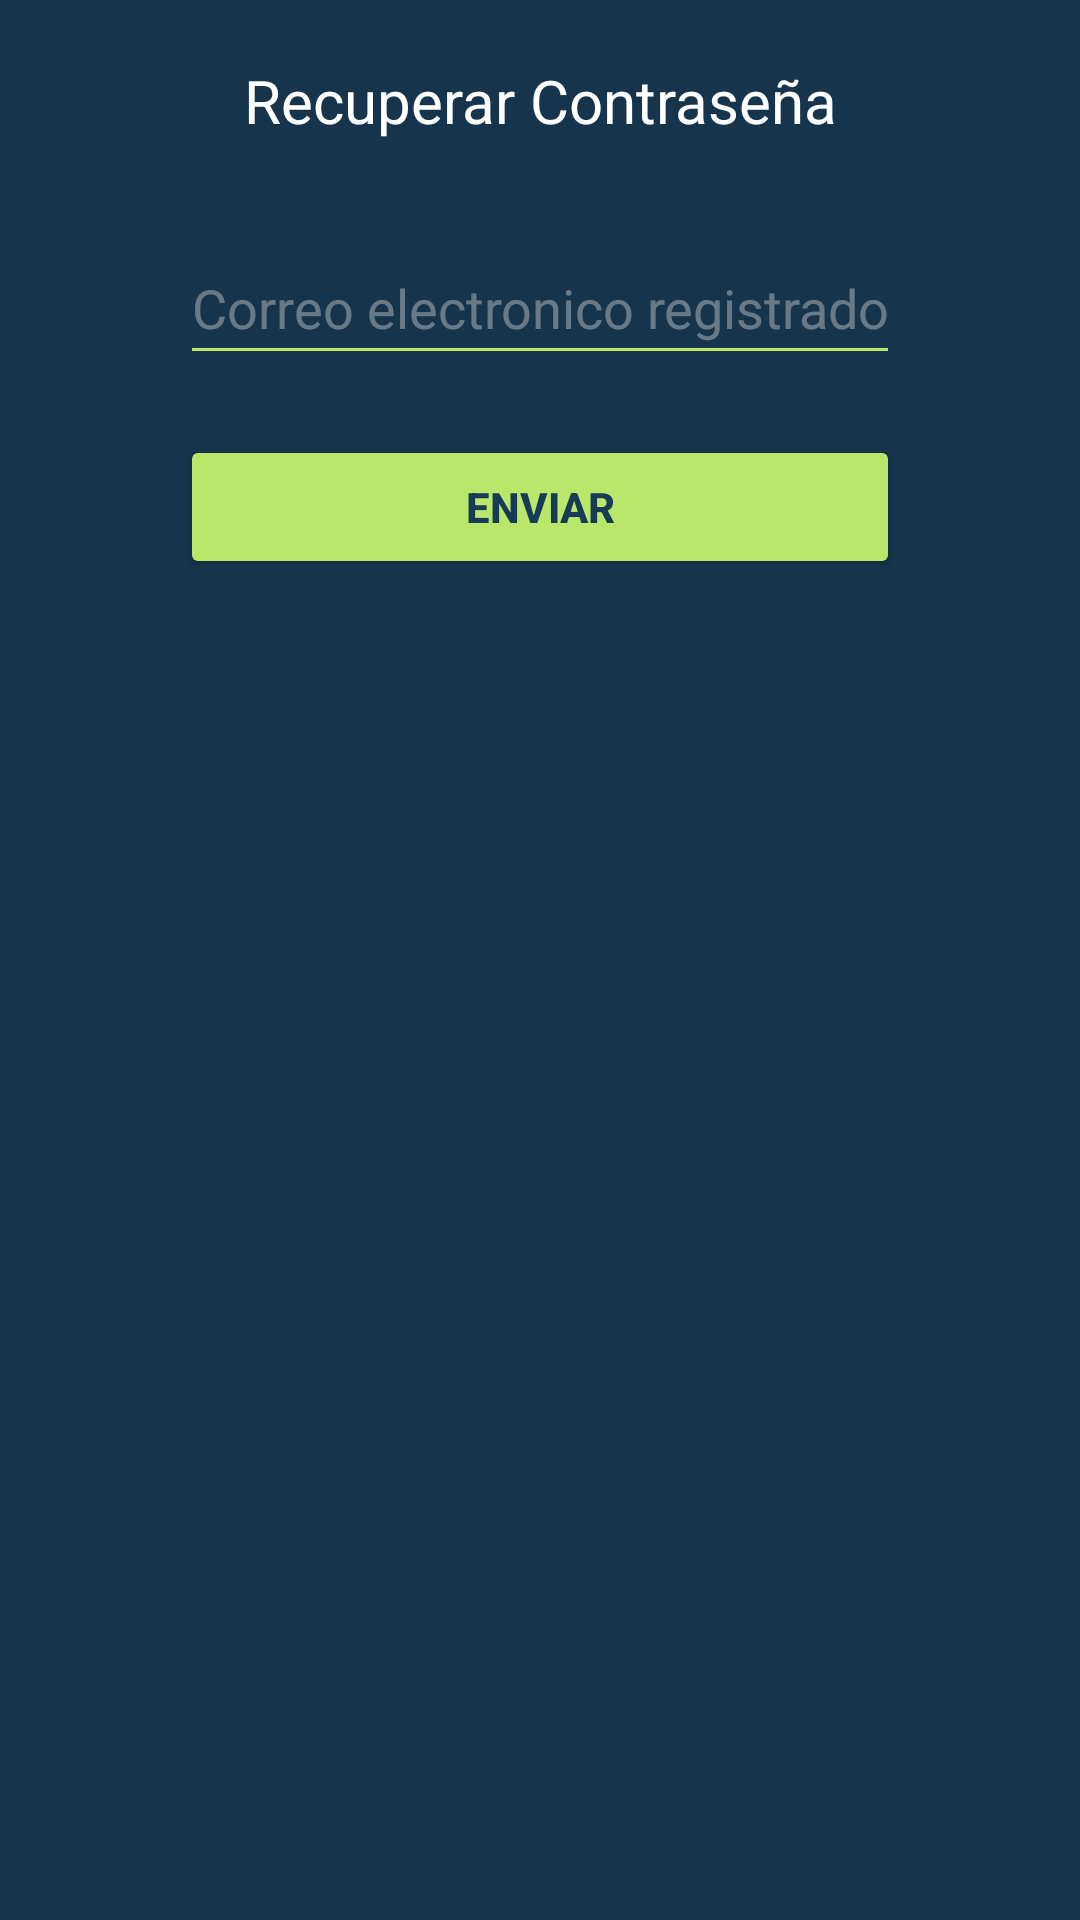

Layout XML and referenced resources for this Android screen:
<!-- AndroidManifest.xml: application theme Theme.GARAGEVGO -->
<!-- res/layout/dialog_forgot_password.xml -->
<?xml version="1.0" encoding="utf-8"?>
<androidx.constraintlayout.widget.ConstraintLayout xmlns:android="http://schemas.android.com/apk/res/android"
    xmlns:app="http://schemas.android.com/apk/res-auto"
    xmlns:tools="http://schemas.android.com/tools"
    android:layout_width="match_parent"
    android:layout_height="wrap_content"
    android:background="#2C699A">

    <androidx.constraintlayout.widget.ConstraintLayout
        android:layout_width="match_parent"
        android:layout_height="match_parent"
        android:background="#80000000">

        <TextView
            android:id="@+id/textView2"
            android:layout_width="0dp"
            android:layout_height="wrap_content"
            android:layout_marginStart="60dp"
            android:layout_marginTop="20dp"
            android:layout_marginEnd="60dp"
            android:layout_marginBottom="25dp"
            android:text="Recuperar Contraseña"
            android:textAlignment="center"
            android:textColor="#FFFFFF"
            android:textSize="20sp"
            app:layout_constraintBottom_toBottomOf="parent"
            app:layout_constraintEnd_toEndOf="parent"
            app:layout_constraintStart_toStartOf="parent"
            app:layout_constraintTop_toTopOf="parent"
            app:layout_constraintVertical_bias="0.0" />

        <EditText
            android:id="@+id/etForgotPassword"
            android:layout_width="0dp"
            android:layout_height="wrap_content"
            android:layout_marginTop="30dp"
            android:layout_marginBottom="25dp"
            android:backgroundTint="#B9E769"
            android:ems="10"
            android:hint="Correo electronico registrado"
            android:inputType="textPersonName"
            android:minHeight="48dp"
            android:textColor="#FFFFFF"
            android:textColorHint="#60F3EDED"
            app:layout_constraintBottom_toBottomOf="parent"
            app:layout_constraintEnd_toEndOf="@+id/textView2"
            app:layout_constraintStart_toStartOf="@+id/textView2"
            app:layout_constraintTop_toBottomOf="@+id/textView2"
            app:layout_constraintVertical_bias="0.0" />

        <Button
            android:id="@+id/btSendEmail"
            android:layout_width="0dp"
            android:layout_height="wrap_content"
            android:layout_marginTop="20dp"
            android:layout_marginBottom="25dp"
            android:backgroundTint="#B9E769"
            android:text="enviar"
            android:textColor="#173B57"
            android:textStyle="bold"
            app:cornerRadius="10dp"
            app:layout_constraintBottom_toBottomOf="parent"
            app:layout_constraintEnd_toEndOf="@+id/etForgotPassword"
            app:layout_constraintStart_toStartOf="@+id/etForgotPassword"
            app:layout_constraintTop_toBottomOf="@+id/etForgotPassword"
            app:layout_constraintVertical_bias="0.0" />
    </androidx.constraintlayout.widget.ConstraintLayout>

</androidx.constraintlayout.widget.ConstraintLayout>
<!-- resources referenced by this layout -->
<resources>
  <style name="Theme.GARAGEVGO" parent="Theme.MaterialComponents.DayNight.NoActionBar">
          
          <item name="colorPrimary">@color/black</item>
          <item name="colorPrimaryVariant">@color/purple_700</item>
          <item name="colorOnPrimary">@color/white</item>
          
          <item name="colorSecondary">@color/teal_200</item>
          <item name="colorSecondaryVariant">@color/teal_700</item>
          <item name="colorOnSecondary">@color/black</item>
          
          <item name="android:statusBarColor" tools:targetApi="l">?attr/colorPrimary</item>
          
      </style>
  <color name="black">#FF000000</color>
  <color name="purple_700">#FF3700B3</color>
  <color name="white">#FFFFFFFF</color>
  <color name="teal_200">#FF03DAC5</color>
  <color name="teal_700">#FF018786</color>
</resources>
